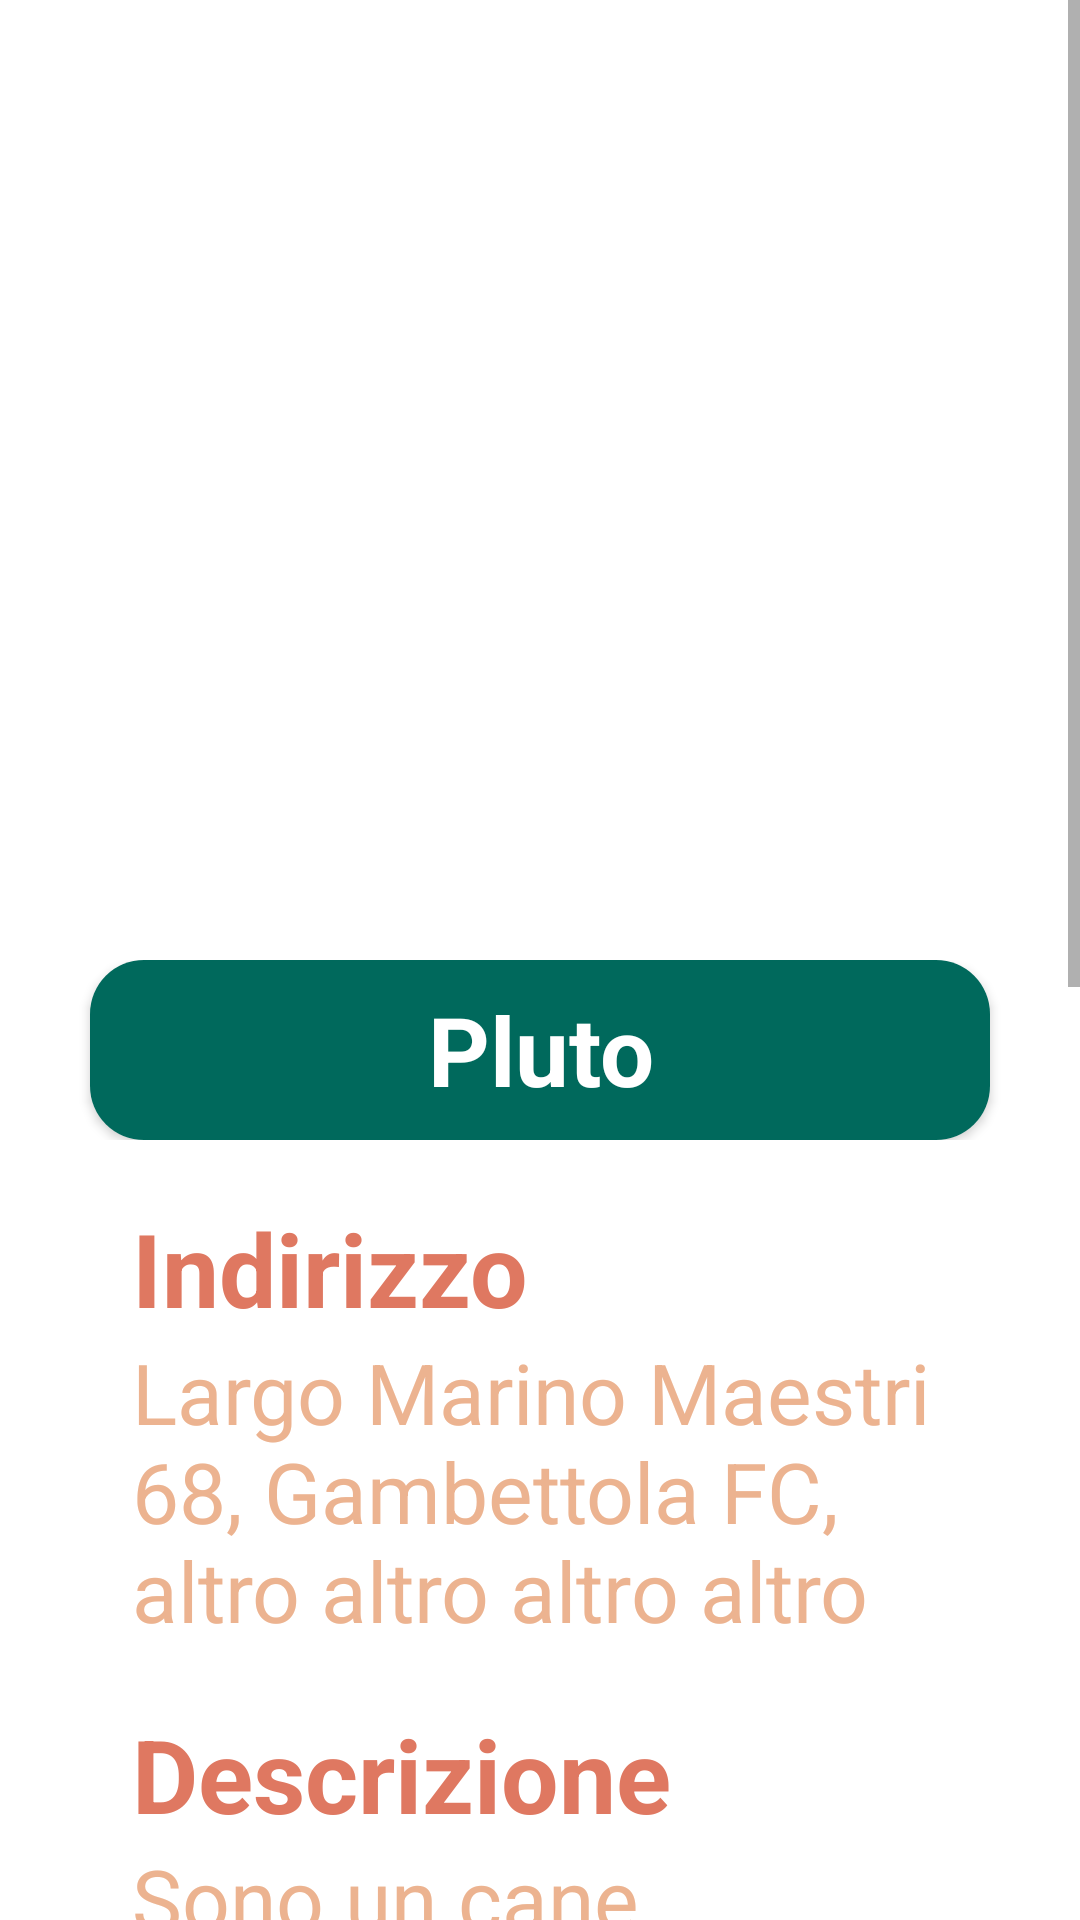

Write the Android layout XML for this screen, with the resource values it uses.
<!-- AndroidManifest.xml: application theme Theme.MyPet3 -->
<!-- res/layout/fragment_park.xml -->
<?xml version="1.0" encoding="utf-8"?>
<FrameLayout xmlns:android="http://schemas.android.com/apk/res/android"
    xmlns:tools="http://schemas.android.com/tools"
    android:layout_width="match_parent"
    android:layout_height="match_parent"
    xmlns:app="http://schemas.android.com/apk/res-auto"
    tools:context=".PetFragment">


    <ScrollView
        android:layout_width="match_parent"
        android:layout_height="match_parent">

        <LinearLayout
            android:layout_width="match_parent"
            android:layout_height="match_parent"
            android:orientation="vertical"
            app:layout_constraintBottom_toBottomOf="parent"
            app:layout_constraintEnd_toEndOf="parent"
            app:layout_constraintStart_toStartOf="parent"
            app:layout_constraintTop_toTopOf="parent">

            <androidx.constraintlayout.widget.ConstraintLayout
                android:layout_width="match_parent"
                android:layout_height="match_parent">

                <com.google.android.material.imageview.ShapeableImageView
                    android:id="@+id/imgParkProfile"
                    android:layout_width="300dp"
                    android:layout_height="230dp"
                    android:layout_marginStart="100dp"
                    android:layout_marginTop="90dp"
                    android:layout_marginEnd="100dp"
                    app:layout_constraintBottom_toBottomOf="parent"
                    app:layout_constraintEnd_toEndOf="parent"
                    app:layout_constraintStart_toStartOf="parent"
                    app:layout_constraintTop_toTopOf="parent"
                    app:shapeAppearanceOverlay="@style/ShapeAppearanceOverlay.App.CornerSize10"
                    tools:srcCompat="@tools:sample/avatars" />


            </androidx.constraintlayout.widget.ConstraintLayout>


            <androidx.constraintlayout.widget.ConstraintLayout
                android:layout_width="match_parent"
                android:layout_height="match_parent">

                <androidx.cardview.widget.CardView
                    android:id="@+id/cvNomePark"
                    android:layout_width="match_parent"
                    android:layout_height="60dp"
                    android:layout_gravity="center"
                    android:layout_marginStart="30dp"
                    android:layout_marginEnd="30dp"
                    app:cardCornerRadius="18dp"
                    app:layout_constraintEnd_toEndOf="parent"
                    app:layout_constraintStart_toStartOf="parent"
                    tools:ignore="MissingConstraints">

                    <RelativeLayout
                        android:layout_width="match_parent"
                        android:layout_height="match_parent"
                        android:background="#00695c">

                        <TextView
                            android:id="@+id/tvNameParkFr"
                            android:layout_width="match_parent"
                            android:layout_height="match_parent"
                            android:gravity="center"
                            android:text="Pluto"
                            android:textColor="#FFFFFF"
                            android:textSize="32sp"
                            android:textStyle="bold"
                            app:layout_constraintStart_toStartOf="parent"
                            app:layout_constraintTop_toTopOf="parent"
                            tools:ignore="MissingConstraints" />

                    </RelativeLayout>
                </androidx.cardview.widget.CardView>


            </androidx.constraintlayout.widget.ConstraintLayout>



            <TextView
                android:id="@+id/textView11"
                android:layout_width="wrap_content"
                android:layout_height="wrap_content"
                android:layout_marginStart="44dp"
                android:layout_marginTop="20dp"
                android:layout_marginEnd="44dp"
                android:textStyle="bold"
                android:text="Indirizzo"
                android:textColor="#DF7861"
                android:textSize="34sp" />

            <TextView
                android:id="@+id/tvIndirParkFr"
                android:layout_width="wrap_content"
                android:layout_height="wrap_content"
                android:layout_marginStart="44dp"
                android:layout_marginEnd="44dp"
                android:text="Largo Marino Maestri 68, Gambettola FC, altro altro altro altro"
                android:textColor="#ECB390"
                android:textSize="28sp" />


            <TextView
                android:id="@+id/textView9"
                android:layout_width="wrap_content"
                android:layout_height="wrap_content"
                android:layout_marginStart="44dp"
                android:layout_marginTop="20dp"
                android:layout_marginEnd="44dp"
                android:textStyle="bold"
                android:text="@string/descrizione"
                android:textColor="#DF7861"
                android:textSize="34sp" />

            <TextView
                android:id="@+id/tvDescrParkFr"
                android:layout_width="wrap_content"
                android:layout_height="wrap_content"
                android:layout_marginStart="44dp"
                android:layout_marginEnd="44dp"
                android:text="@string/sono_un_cane_bellissimo_mi_piace_passeggiare_in_giro_se_mi_trovate_chiamate_il_mio_padrone"
                android:textColor="#ECB390"
                android:textSize="28sp" />

            <TextView
                android:id="@+id/textVieQR"
                android:layout_width="wrap_content"
                android:layout_height="wrap_content"
                android:layout_marginStart="44dp"
                android:layout_marginTop="20dp"
                android:layout_marginEnd="44dp"
                android:textStyle="bold"
                android:text="@string/codice_qr"
                android:textColor="#DF7861"
                android:textSize="34sp" />

            <ImageView
                android:id="@+id/qrimg"
                android:layout_width="200dp"
                android:layout_height="200dp"
                android:layout_marginTop="20dp"
                android:layout_gravity="center"
                tools:src="@tools:sample/backgrounds/scenic"
                app:layout_constraintBottom_toBottomOf="parent"
                app:layout_constraintEnd_toEndOf="parent"
                app:layout_constraintStart_toStartOf="parent"
                app:layout_constraintTop_toTopOf="parent"/>


            <androidx.constraintlayout.widget.ConstraintLayout
                android:layout_width="match_parent"
                android:layout_height="match_parent"
                android:layout_marginTop="20dp"
                android:layout_marginBottom="20dp">


                <ImageView
                    android:id="@+id/imageView3"
                    android:layout_width="57dp"
                    android:layout_height="68dp"
                    android:layout_marginStart="4dp"
                    android:src="@mipmap/ic_hint_foreground"
                    app:layout_constraintStart_toStartOf="parent"
                    app:layout_constraintTop_toTopOf="parent" />

                <TextView
                    android:id="@+id/tvQRinfo"
                    android:layout_width="match_parent"
                    android:layout_height="match_parent"
                    android:layout_marginStart="60dp"
                    android:text="Consiglio: puoi stampare questo QR Code ed esporlo al tuo parco!"
                    android:textColor="#ECB390"
                    android:textSize="20sp"
                    app:layout_constraintStart_toStartOf="parent"
                    app:layout_constraintTop_toTopOf="parent"
                    tools:ignore="MissingConstraints" />

            </androidx.constraintlayout.widget.ConstraintLayout>



            <Button
                android:id="@+id/btnDel"
                android:layout_width="match_parent"
                android:layout_height="match_parent"
                android:layout_marginStart="30dp"
                android:layout_marginEnd="30dp"
                android:backgroundTint="#F44336"
                android:text="Elimina Park"
                android:textSize="20sp"
                app:layout_constraintEnd_toEndOf="parent"
                android:layout_marginBottom="20dp"
                app:layout_constraintStart_toStartOf="parent" />


        </LinearLayout>
    </ScrollView>


</FrameLayout>
<!-- resources referenced by this layout -->
<resources>
  <!-- mipmap ic_hint_foreground: png bitmap (mipmap-hdpi, 5352 bytes) -->
  <string name="codice_qr">Codice QR</string>
  <string name="descrizione">Descrizione</string>
  <string name="sono_un_cane_bellissimo_mi_piace_passeggiare_in_giro_se_mi_trovate_chiamate_il_mio_padrone">Sono un cane bellissimo, mi piace passeggiare in giro se mi trovate chiamate il mio padrone.</string>
  <style name="ShapeAppearanceOverlay.App.CornerSize10" parent="">
          <item name="cornerSize">10dp</item>
      </style>
  <style name="Theme.MyPet3" parent="Theme.MaterialComponents.DayNight.NoActionBar">
          
          <item name="colorPrimary">@color/purple_500</item>
          <item name="colorPrimaryVariant">@color/purple_700</item>
          <item name="colorOnPrimary">@color/white</item>
          
          <item name="colorSecondary">@color/teal_200</item>
          <item name="colorSecondaryVariant">@color/teal_700</item>
          <item name="colorOnSecondary">@color/black</item>
          
          <item name="android:statusBarColor" tools:targetApi="l">#00695c</item>
          
      </style>
  <!-- not gathered from this repository: default colours our renderer supplied (Android Studio template values) -->
  <color name="purple_500">#FF6200EE</color>
  <color name="purple_700">#FF3700B3</color>
  <color name="teal_200">#FF03DAC5</color>
  <color name="teal_700">#FF018786</color>
  <color name="black">#FF000000</color>
  <color name="white">#FFFFFFFF</color>
</resources>
